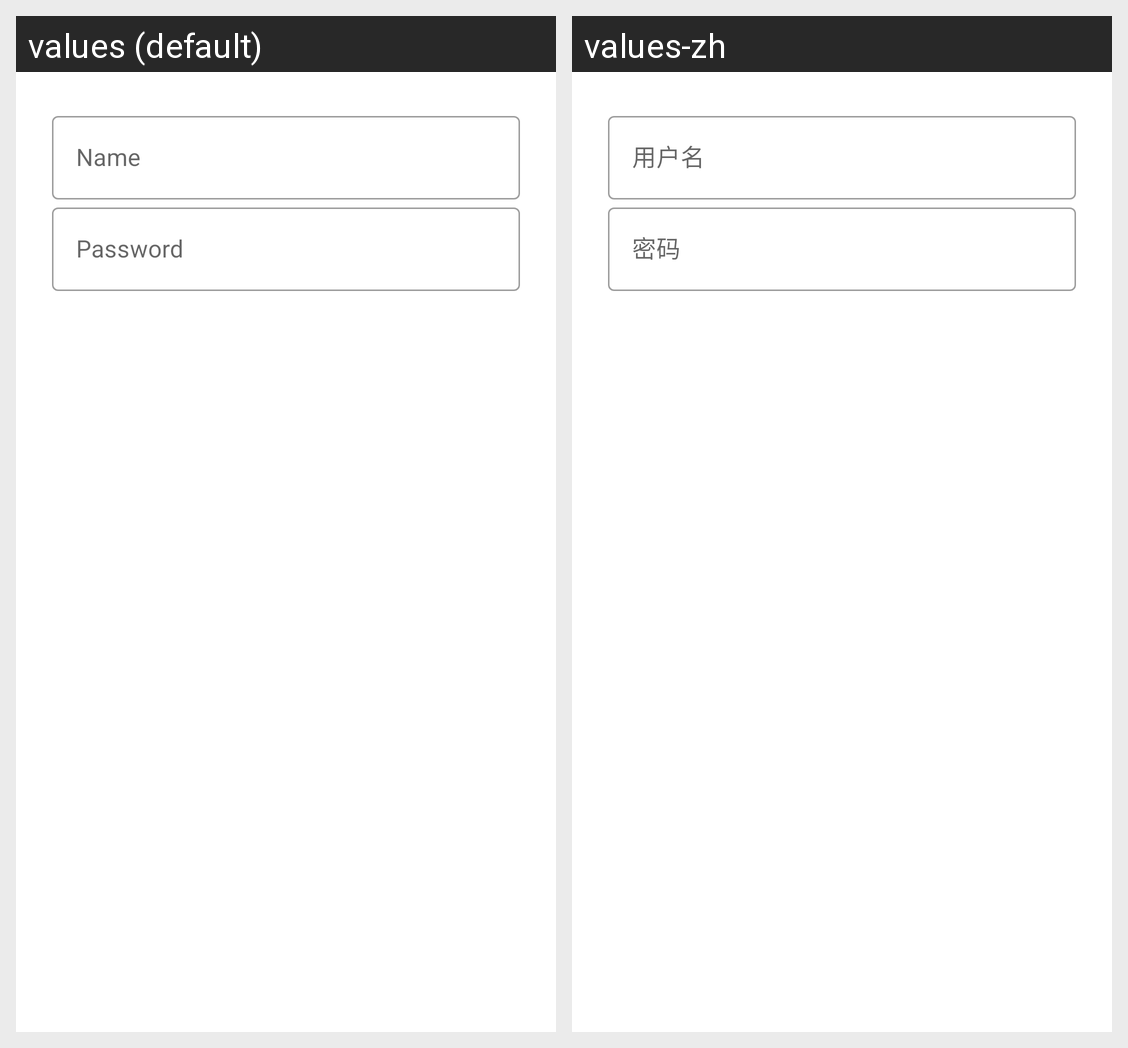

Strings drawn on this Android screen and how each of the app's shown locales translates them:
Android screen res/layout/user_login.xml rendered under 2 locales, left to right: values (default), values-zh. Device: Nexus 5 (rendered at 1080×1920; each locale shown at half size, 540×960, under a caption strip naming it); theme AppTheme.
Strings drawn on this screen, with the default value and each locale's value (text and hints the layout hard-codes, and strings that could not be matched under every locale, appear in the picture but are not listed):

user_name
  values: Name
  values-zh: 用户名

user_pwd
  values: Password
  values-zh: 密码
